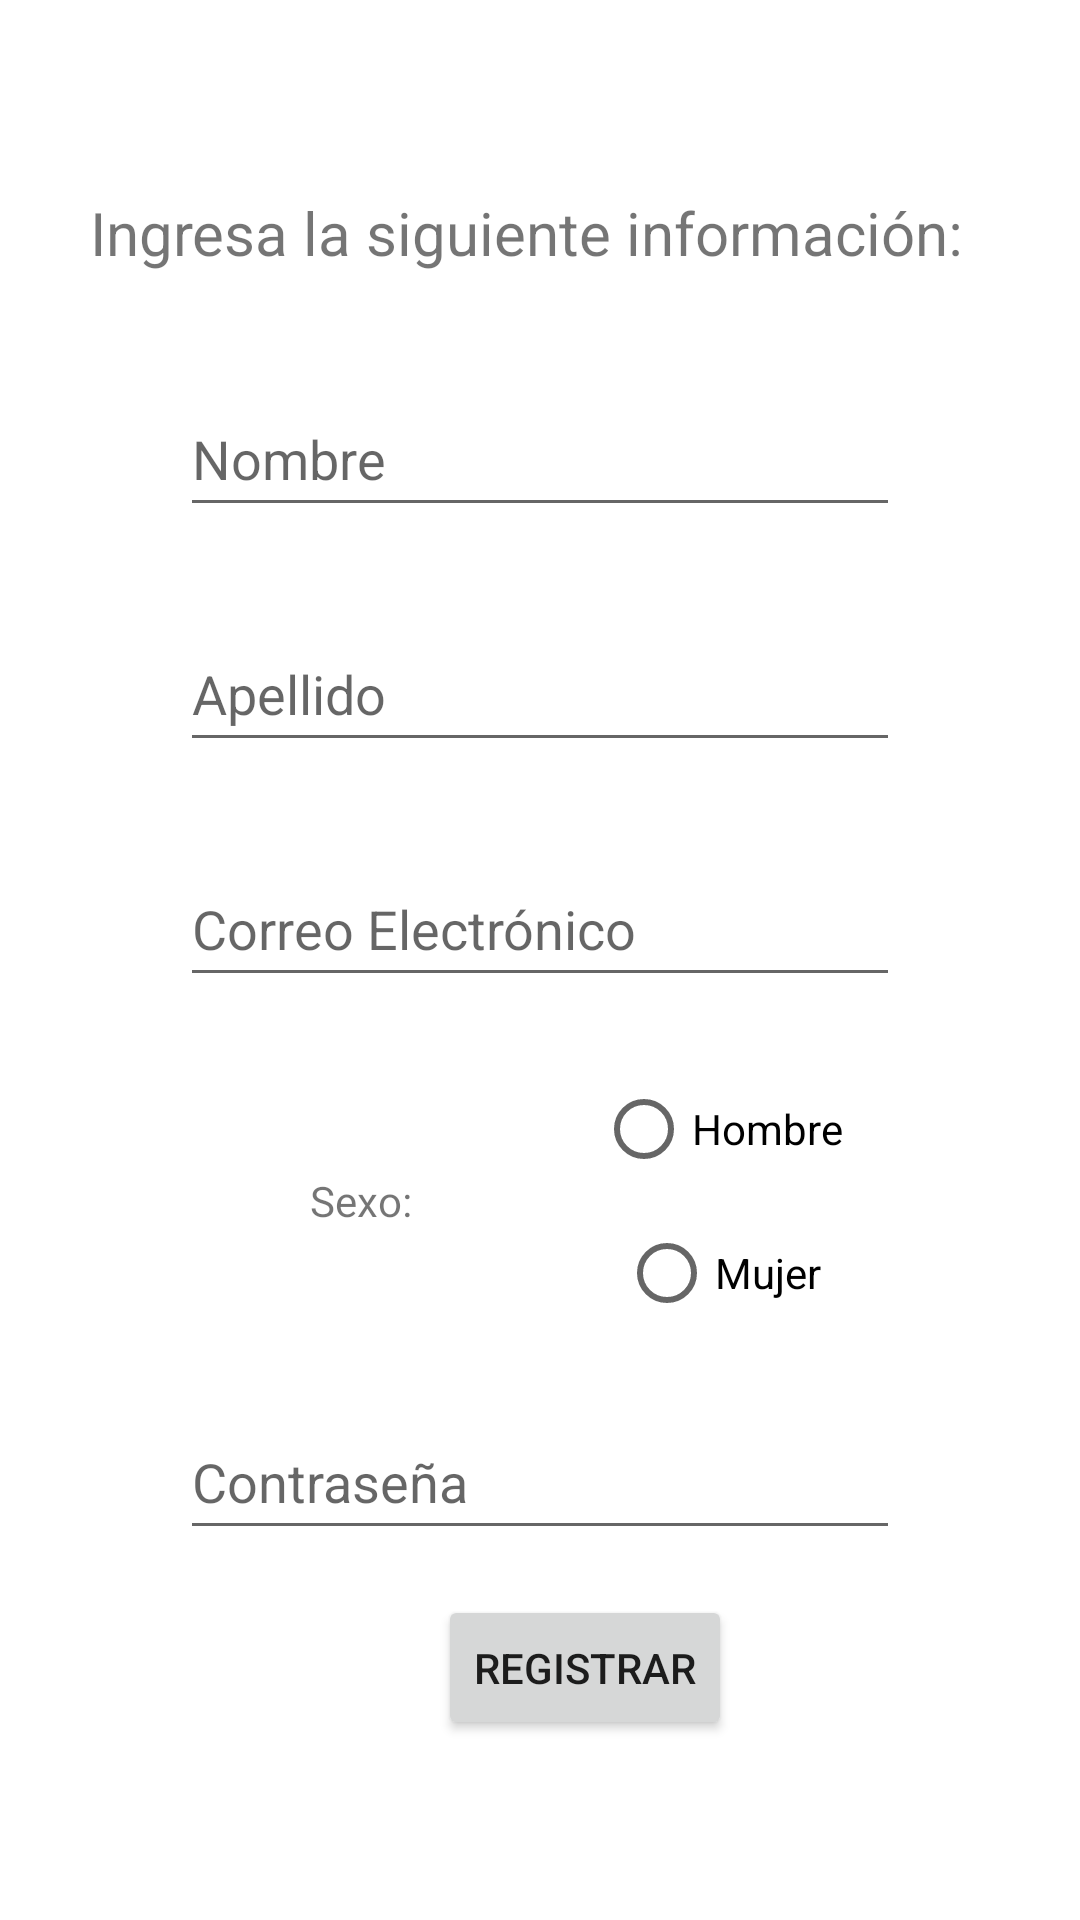

Produce the Android XML layout that renders to this screen, including the resource entries it uses.
<!-- AndroidManifest.xml: application theme Theme.Modulo4 -->
<!-- res/layout/activity_registro.xml -->
<?xml version="1.0" encoding="utf-8"?>
<androidx.constraintlayout.widget.ConstraintLayout xmlns:android="http://schemas.android.com/apk/res/android"
    xmlns:app="http://schemas.android.com/apk/res-auto"
    xmlns:tools="http://schemas.android.com/tools"
    android:layout_width="match_parent"
    android:layout_height="match_parent"
    tools:context=".tareaRegistro.RegistroActivity">

    <androidx.constraintlayout.widget.Guideline
        android:id="@+id/glIzquierda"
        android:layout_width="wrap_content"
        android:layout_height="wrap_content"
        android:orientation="vertical"
        app:layout_constraintGuide_begin="30dp" />

    <androidx.constraintlayout.widget.Guideline
        android:id="@+id/glDerecha"
        android:layout_width="wrap_content"
        android:layout_height="wrap_content"
        android:orientation="vertical"
        app:layout_constraintGuide_end="30dp" />

    <androidx.constraintlayout.widget.Guideline
        android:id="@+id/glIzquierdaInside"
        android:layout_width="wrap_content"
        android:layout_height="wrap_content"
        android:orientation="vertical"
        app:layout_constraintGuide_begin="60dp" />

    <androidx.constraintlayout.widget.Guideline
        android:id="@+id/glDerechaInside"
        android:layout_width="wrap_content"
        android:layout_height="wrap_content"
        android:orientation="vertical"
        app:layout_constraintGuide_end="60dp" />

    <androidx.constraintlayout.widget.Guideline
        android:id="@+id/glTop"
        android:layout_width="wrap_content"
        android:layout_height="wrap_content"
        android:orientation="horizontal"
        app:layout_constraintGuide_percent=".10" />

    <androidx.constraintlayout.widget.Guideline
        android:id="@+id/glBottom"
        android:layout_width="wrap_content"
        android:layout_height="wrap_content"
        android:orientation="horizontal"
        app:layout_constraintGuide_end="60dp" />

    <TextView
        android:id="@+id/tvTitulo"
        android:layout_width="0dp"
        android:layout_height="0dp"
        android:text="Ingresa la siguiente información:"
        android:textSize="20sp"
        app:layout_constraintEnd_toEndOf="@+id/glDerecha"
        app:layout_constraintStart_toStartOf="@+id/glIzquierda"
        app:layout_constraintTop_toBottomOf="@+id/glTop"
        app:layout_constraintBottom_toTopOf="@id/etNombre"/>
    <EditText
        android:id="@+id/etNombre"
        android:hint="Nombre"
        app:layout_constraintEnd_toEndOf="@+id/glDerechaInside"
        app:layout_constraintStart_toStartOf="@+id/glIzquierdaInside"
        app:layout_constraintTop_toBottomOf="@+id/tvTitulo"
        app:layout_constraintBottom_toTopOf="@id/etApellido"
        android:layout_marginVertical="15dp"
        android:layout_width="0dp"
        android:layout_height="0dp"/>
    <EditText
        android:id="@+id/etApellido"
        android:hint="Apellido"
        app:layout_constraintEnd_toEndOf="@+id/glDerechaInside"
        app:layout_constraintStart_toStartOf="@+id/glIzquierdaInside"
        app:layout_constraintTop_toBottomOf="@+id/etNombre"
        app:layout_constraintBottom_toTopOf="@+id/etCorreo"
        android:layout_marginVertical="15dp"
        android:layout_width="0dp"
        android:layout_height="0dp"/>
    <EditText
        android:id="@+id/etCorreo"
        android:hint="Correo Electrónico"
        app:layout_constraintEnd_toEndOf="@+id/glDerechaInside"
        app:layout_constraintStart_toStartOf="@+id/glIzquierdaInside"
        app:layout_constraintTop_toBottomOf="@+id/etApellido"
        app:layout_constraintBottom_toTopOf="@+id/rgSexo"
        android:layout_marginVertical="15dp"
        android:layout_width="0dp"
        android:layout_height="0dp"/>
    <TextView
        android:id="@+id/tvSexo"
        android:text="Sexo:"
        app:layout_constraintEnd_toStartOf="@+id/rgSexo"
        app:layout_constraintStart_toStartOf="@+id/glIzquierdaInside"
        app:layout_constraintTop_toBottomOf="@+id/etCorreo"
        app:layout_constraintBottom_toTopOf="@+id/etPassword"
        android:layout_marginVertical="5dp"
        android:gravity="center"
        android:layout_width="0dp"
        android:layout_height="0dp"/>

    <RadioGroup
        android:id="@+id/rgSexo"
        android:orientation="vertical"
        app:layout_constraintEnd_toEndOf="@+id/glDerechaInside"
        app:layout_constraintStart_toEndOf="@+id/tvSexo"
        app:layout_constraintTop_toBottomOf="@+id/etCorreo"
        app:layout_constraintBottom_toTopOf="@id/etPassword"
        android:layout_marginVertical="5dp"
        android:gravity="center"
        android:layout_width="0dp"
        android:layout_height="wrap_content">
        <RadioButton
            android:id="@+id/rbHombre"
            android:text="Hombre"

            android:layout_width="wrap_content"
            android:layout_height="wrap_content"/>
        <RadioButton
            android:id="@+id/rbMujer"
            android:text="Mujer"
            android:layout_width="wrap_content"
            android:layout_height="wrap_content"/>
    </RadioGroup>

    <EditText
        android:id="@+id/etPassword"
        android:hint="Contraseña"
        android:inputType="textPassword"
        app:layout_constraintEnd_toEndOf="@+id/glDerechaInside"
        app:layout_constraintStart_toStartOf="@+id/glIzquierdaInside"
        app:layout_constraintTop_toBottomOf="@+id/rgSexo"
        app:layout_constraintBottom_toTopOf="@id/btnRegister"
        android:layout_marginVertical="15dp"
        android:layout_width="0dp"
        android:layout_height="0dp"/>

    <Button
        android:id="@+id/btnRegister"
        android:text="Registrar"
        app:layout_constraintEnd_toEndOf="@+id/glDerecha"
        app:layout_constraintStart_toStartOf="@+id/glIzquierdaInside"
        app:layout_constraintTop_toBottomOf="@+id/etPassword"
        app:layout_constraintBottom_toTopOf="@id/glBottom"
        android:layout_width="wrap_content"
        android:layout_height="0dp"/>


</androidx.constraintlayout.widget.ConstraintLayout>
<!-- resources referenced by this layout -->
<resources>
  <style name="Theme.Modulo4" parent="Theme.MaterialComponents.DayNight.DarkActionBar">
          
          <item name="colorPrimary">@color/purple_500</item>
          <item name="colorPrimaryVariant">@color/purple_700</item>
          <item name="colorOnPrimary">@color/white</item>
          
          <item name="colorSecondary">@color/teal_200</item>
          <item name="colorSecondaryVariant">@color/teal_700</item>
          <item name="colorOnSecondary">@color/black</item>
          
          <item name="android:statusBarColor">?attr/colorPrimaryVariant</item>
          
      </style>
  <color name="purple_500">#FF6200EE</color>
  <color name="purple_700">#FF3700B3</color>
  <color name="white">#FFFFFFFF</color>
  <color name="teal_200">#FF03DAC5</color>
  <color name="teal_700">#FF018786</color>
  <color name="black">#FF000000</color>
</resources>
